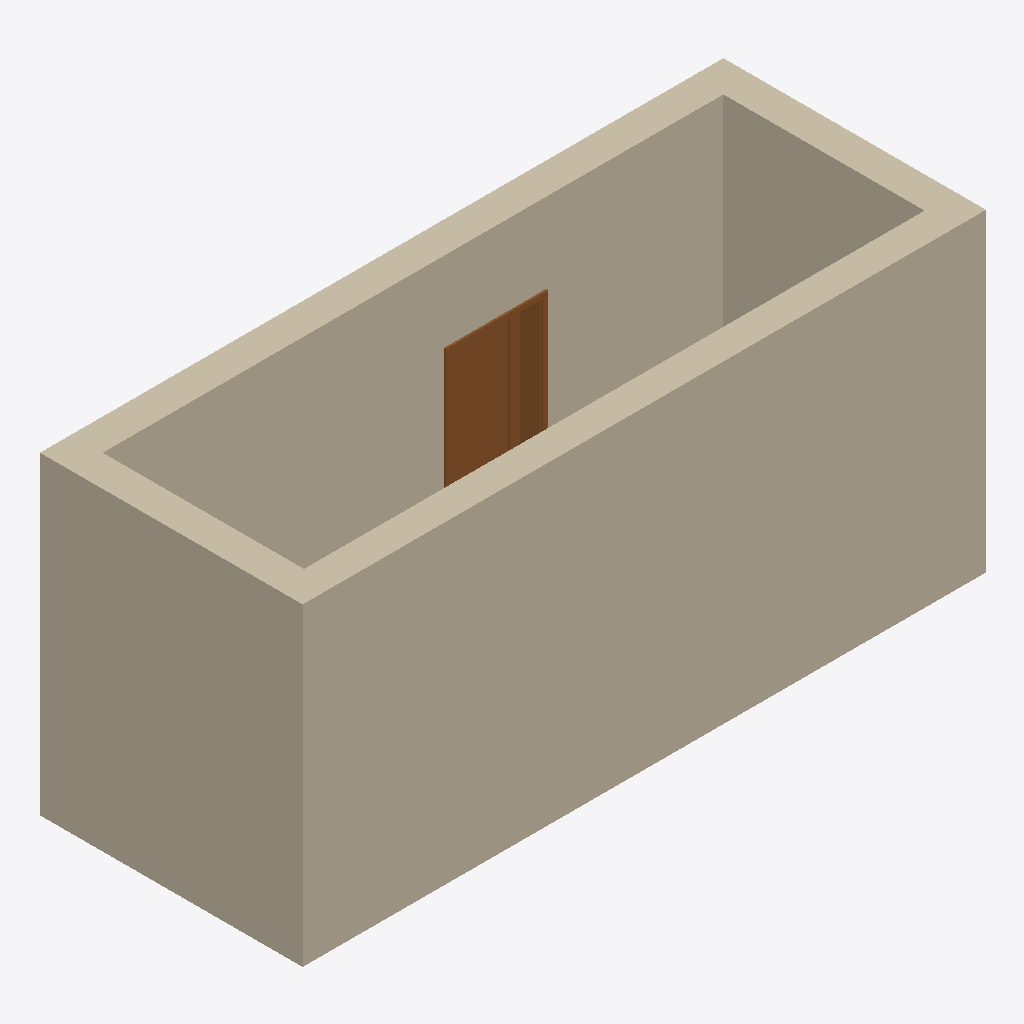
Isometric view of an IFC building model (IFC-SPF (STEP), schema IFC2X3, length unit millimetre), seen from the south-west, elements coloured by IFC class: 4 walls (beige), 1 door (brown).
Extent 6.5 m × 2.5 m × 3.0 m (x, y, z). Storeys (1): Ground Floor at 0.00 m. Elements (5): 4 IfcWallStandardCase, 1 IfcDoor.

HEADER;
FILE_DESCRIPTION(('ViewDefinition [CoordinationView_V2.0, QuantityTakeOffAddOnView, SpaceBoundary2ndLevelAddOnView]','Option [Drawing Scale: 100.000000]','Option [Global Unique Identifiers (GUID): Keep existing]','Option [Elements to export: Visible elements (on all stories)]','Option [Partial Structure Display: Entire Model]','Option [IFC Domain: All]','[29 more]'),'2;1');
FILE_NAME('/Users/giacomo/Work/IFC/ifc_prove_revisioni/AC_prova_2_quattromura/quattromura_r','2018-02-20T11:12:29',('Architect'),('Building Designer Office'),'The EXPRESS Data Manager Version 5.02.0100.09 : ','IFC file generated by GRAPHISOFT ARCHICAD-64 v20','The authorising person');
FILE_SCHEMA(('IFC2X3'));
ENDSEC;
DATA;
#68=IFCPROJECT('344O7vICcwH8qAEnwJDjSU',#12,'Project',$,$,$,$,(#65),#52);
#85=IFCSITE('20FpTZCqJy2vhVJYtjuIce',#12,'Site',$,$,#82,$,$,.ELEMENT.,(47,33,34,948800),(19,3,17,204400),0.0,$,$);
#118=IFCBUILDING('00tMo7QcxqWdIGvc4sMN2A',#12,'Building',$,$,#116,$,$,.ELEMENT.,$,$,$);
#140=IFCBUILDINGSTOREY('1oZ0wPs_PE8ANCPg3bIs4j',#12,'Ground Floor',$,$,#138,$,$,.ELEMENT.,0.0);
#2863=IFCWALLSTANDARDCASE('1d$LEzRDlpHujfNQUNRLJe',#12,'SW - 001',$,$,#2825,#2859,'67FD53BD-6CDB-F347-8B69-5DA7976D54E8');
#215=IFCWALLSTANDARDCASE('0_Rrjj1cQfGvssbqo29La7',#12,'SW - 010',$,$,#163,#209,'3E6F5B6D-0666-A943-9DB6-974C82255907');
#3191=IFCWALLSTANDARDCASE('22u3wWTFpvGBlY8xUtzObp',#12,'SW - 013',$,$,#3153,#3187,'82E03EA0-74FC-F940-BBE2-23B7B7F58973');
#2628=IFCWALLSTANDARDCASE('2HHs9_LCPFGu5xEGVt$E2v',#12,'SW - 011',$,$,#2590,#2624,'9147627E-54C6-4F43-817B-3907F7FCE0B9');
#1574=IFCDOOR('1M2ogU6mGrJPo0WE2KFKEp',#12,'DOO - 001',$,$,#556,#1571,'560B2A9E-1B04-354D-9C80-80E0943D43B3',2100.0,900.0);
ENDSEC;
